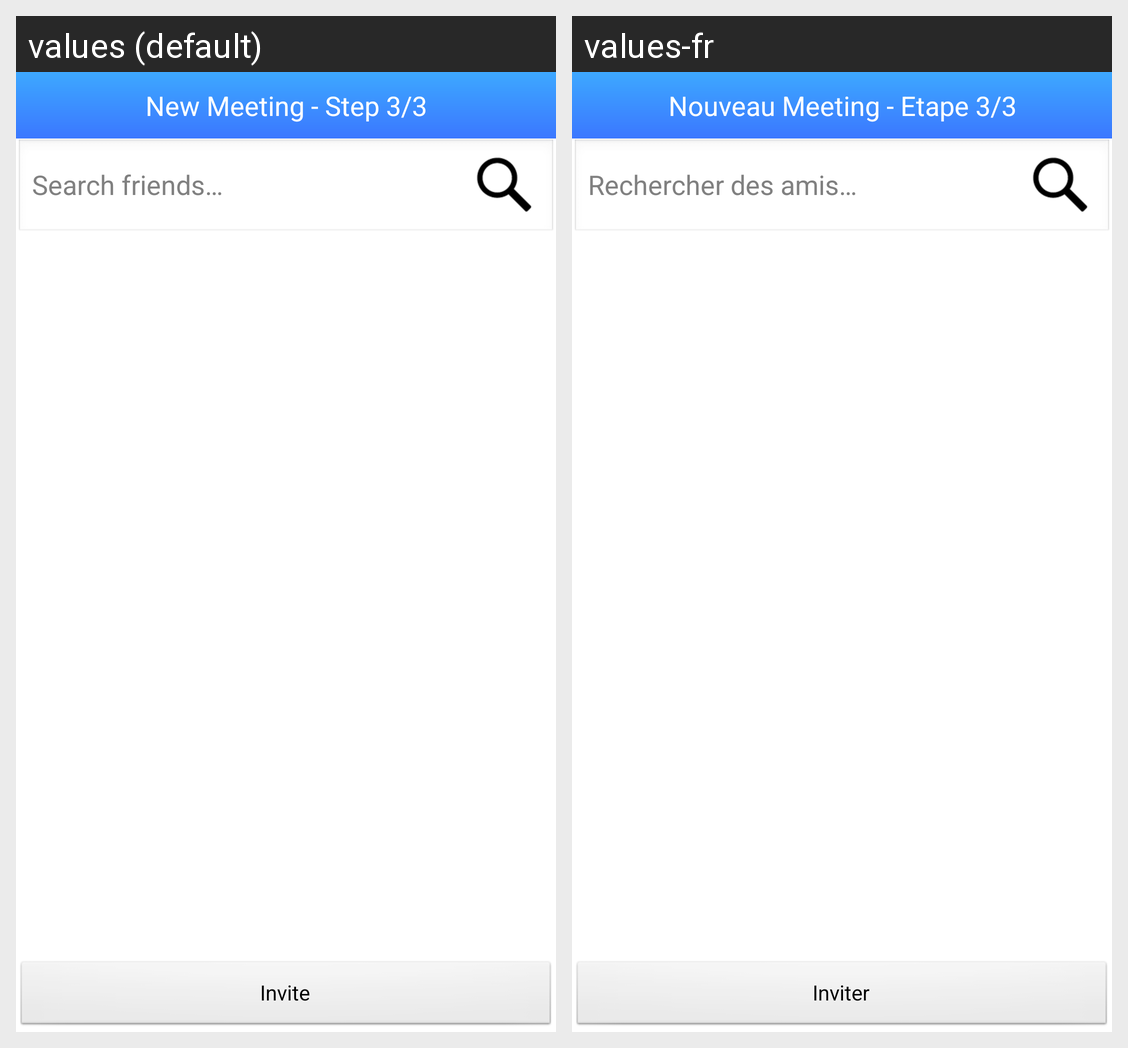

Translations of the strings shown on this Android screen, per locale in the grid:
Android screen res/layout/activity_invite_friends.xml rendered under 2 locales, left to right: values (default), values-fr. Device: Nexus 5 (rendered at 1080×1920; each locale shown at half size, 540×960, under a caption strip naming it); theme AppTheme.
Strings drawn on this screen, with the default value and each locale's value (text and hints the layout hard-codes, and strings that could not be matched under every locale, appear in the picture but are not listed):

newMeetingStep3on3
  values: New Meeting - Step 3/3
  values-fr: Nouveau Meeting - Etape 3/3

searchFriend
  values: Search friends…
  values-fr: Rechercher des amis…

inviteButton
  values: Invite
  values-fr: Inviter
